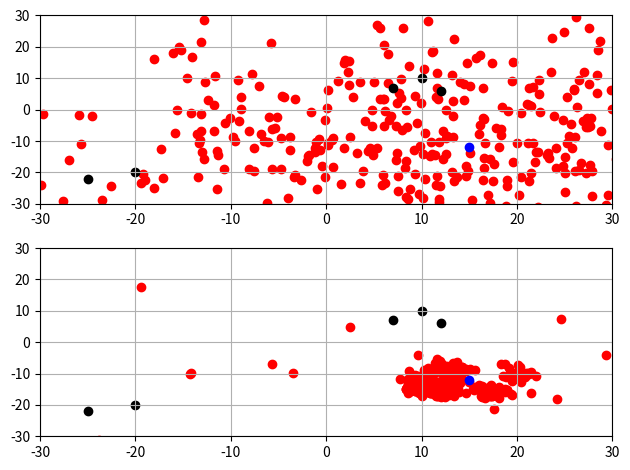

Recreate this plot in Python.
import numpy as np
from math import sin, cos, exp
from collections import namedtuple
from matplotlib import pyplot as plt
from dataclasses import dataclass
from copy import deepcopy
from matplotlib.animation import FuncAnimation

@dataclass
class Particle:
    x: float
    y: float
    theta: float
    weight: float

@dataclass
class Landmark:
    x: float
    y: float
    id: int
    
EPS = 1E-3

class ParticleFilter(object):
    def __init__(self, x, y, theta, std, n_particles):
        par_x = np.random.normal(x, std[0], n_particles)
        par_y = np.random.normal(y, std[1], n_particles)
        par_theta = np.random.normal(theta, std[2], n_particles)
        par_weight = np.ones_like(par_x)
        self.particles = []
        self.weights = []
        for x,y,t,w in zip(par_x, par_y, par_theta, par_weight):
            self.particles.append(Particle(x,y,t,w))
            self.weights.append(w)
        self.observations = []
        self.landmarks = []
        self.landmarks.append(Landmark(10 , 10, 1))
        # self.landmarks.append(Landmark(15 , 10, 2))
        # self.landmarks.append(Landmark(20 , 20, 3))
        self.landmarks.append(Landmark(-20,-20, 4))
        self.landmarks.append(Landmark(-25,-22, 5))
        self.landmarks.append(Landmark(12 ,  6, 6))
        self.landmarks.append(Landmark(7  ,  7, 7))

    def predict(self, delta_t, std_pos, velocity, yaw_rate):
        self.parts = deepcopy(self.particles)
        self.particles = deepcopy(self.parts)
        self.parts = []
        for i in range(len(self.particles)):
            if abs(yaw_rate > 1e-6):
                self.particles[i].x = self.particles[i].x  +  velocity / yaw_rate * (sin(self.particles[i].theta + yaw_rate * delta_t) - sin(self.particles[i].theta))
                self.particles[i].y = self.particles[i].y  +  velocity / yaw_rate * (cos(self.particles[i].theta) - cos(self.particles[i].theta + yaw_rate * delta_t))
            else: 
                self.particles[i].x = self.particles[i].x  +  delta_t * velocity * cos(self.particles[i].theta)
                self.particles[i].y = self.particles[i].y  +  delta_t * velocity * sin(self.particles[i].theta)
            self.particles[i].theta = self.particles[i].theta  +  delta_t * yaw_rate
            self.particles[i].x = np.random.normal(self.particles[i].x, std_pos[0], 1)
            self.particles[i].y = np.random.normal(self.particles[i].y, std_pos[1], 1)

    def dataAssociation(self, predicted, observations):
        for iobs in range(len(observations)):
            distance = np.inf
            for pred in predicted:
                temp_dist = np.linalg.norm(np.asarray((pred.x, pred.y))-np.asarray((observations[iobs].x, observations[iobs].y)))
                if temp_dist < distance:
                    distance = temp_dist
                    observations[iobs].id = pred.id
            if distance==np.inf:
                raise RuntimeError
    
    def pov2map(self, thing, povthing):
        xM = cos(povthing.theta) * thing.x - sin(povthing.theta)*thing.y + povthing.x
        yM = sin(povthing.theta) * thing.x + cos(povthing.theta)*thing.y + povthing.y
        return xM[0], yM[0]

    def updateWeights(self, std_landmark):
        for ipart in range(len(self.particles)):
            self.particles[ipart].weight = 1
            self.weights[ipart] = 1
            lmark_M = self.landmarks
            for lmark in self.landmarks:
                # Make subset of landmarks depending on sensor range
                pass

            obs_M = []

            # For now we use map-observations, not POV versions
            for obs in self.observations:
                obs_M.append(Landmark(obs.x-self.particles[ipart].x, obs.y-self.particles[ipart].y, 0))

            self.dataAssociation(lmark_M, obs_M)
            
            # Now that observations and landmarks are associated, compute the weight
            for obs in obs_M:
                for lmark in lmark_M:
                    sig_x = std_landmark[0]
                    sig_y = std_landmark[1]

                    exponent = -((obs.x - lmark.x) * (obs.x - lmark.x) / (2 * sig_x * sig_x) +
                                 (obs.y - lmark.y) * (obs.y - lmark.y) / (2 * sig_y * sig_y)) 

                    Pxy = 1 / (2 * np.pi * sig_x * sig_y) * exp(exponent)
                    if (Pxy < EPS): Pxy = EPS
                    self.particles[ipart].weight *= Pxy
                    self.weights[ipart]          *= Pxy

    def resample(self):
        probs = [part.weight for part in self.particles]
        probs /= np.asarray(probs).sum()
        self.particles = list(np.random.choice(self.particles, size=len(self.particles), p=probs))
        c = deepcopy(self.particles)
        new_l = []
        for p in c:
            new_l.append(deepcopy(p))
        self.particles = new_l


if __name__ == "__main__":
    gt = [15, -12, 0, 0, 0] # ground truth: x,y,velocity,theta,yawrate
    PF = ParticleFilter(gt[0], gt[1], gt[2], [20,20,1], 500)
    
    dt = 1                           # time step [s]
    velocity = gt[2]       # m/s
    theta    = gt[3]       # rad 
    yaw_rate = gt[4]       # rad/s
    std_pos  = [1,1]                 # sensor noise stddev
    N_STEPS  = 2

    # Initially, we observe everything exactly (with respect to vehicle), TODO add noise to observation
    for l in PF.landmarks:
        PF.observations.append(Landmark(l.x + gt[0], l.y + gt[1], 0))

    def update_obs(obs, delta_t, velocity, theta):
        # Observation moves on the opposite side of the particle 
        for o in obs:
            o.x = o.x + delta_t*velocity*cos(theta)
            o.y = o.y + delta_t*velocity*sin(theta)

    def update_ground_truth(gt, delta_t):
        gt[0] += delta_t*gt[2]*cos(gt[3])
        gt[1] += delta_t*gt[2]*sin(gt[3])
        gt[3] += delta_t*gt[4]

    fig, ax = plt.subplots(N_STEPS)
    fig.set_tight_layout(True)
    for ip in range(N_STEPS):

        PF.predict(delta_t = dt, std_pos = std_pos, velocity = velocity, yaw_rate = yaw_rate)
        # Update everything
        xs = [p.x for p in PF.particles]
        ys = [p.y for p in PF.particles]
        ax[ip].scatter(xs,ys,color='r')
        lxs = [p.x for p in PF.landmarks]
        lys = [p.y for p in PF.landmarks]
        ax[ip].scatter(lxs,lys,color='k')
        ax[ip].grid()
               
        ax[ip].scatter(gt[0],gt[1],color='b')
        ax[ip].set_xlim([-30, 30])
        ax[ip].set_ylim([-30, 30])
        PF.updateWeights(std_landmark = [0.5,0.5])
        PF.resample()
        maxweight = max([x.weight for x in PF.particles])
        best_guess = [x for x in PF.particles if x.weight==maxweight][0]
        print(f"Ground truth is \t{gt[0]}, {gt[1]}\n")
        print(f"Best guess is \t{best_guess.x}, {best_guess.y}\n")
        update_ground_truth(gt, delta_t = dt)
        update_obs(PF.observations, delta_t=dt, velocity=velocity, theta=theta)
    fig.show()
    plt.show()


